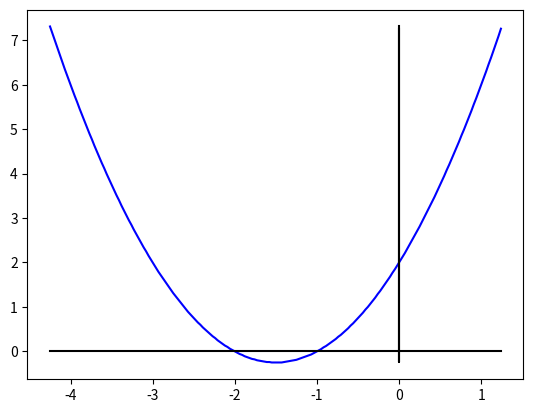

Python code for this plot:
"""

Exercício 3

Escreva uma função para calcular f (x) = x² − 3x + 2.
Atribua uma sêquencia de 20 valores e faça o gráfico (x,y) desta função.

"""

import numpy as np
import matplotlib.pyplot as plt

def Delta(a, b, c):

    delta = b ** 2 - 4 * a * c

    return delta

def Baskara(a, b, c):

    delta = Delta(a, b, c)

    x1 = (-b + (delta ** 1/2)) / (2 * a)
    x2 = (-b - (delta ** 1 / 2)) / (2 * a)

    Grafico(a, b, c, delta, x1, x2)

def Grafico(a, b, c, delta, x1, x2):

    eixoX = []
    eixoY = []
    zero = []

    variacao = abs(x1 - x2)
    if variacao < 3:
        variacao = 3

    for x in np.arange(x1 - variacao, x2 + variacao, variacao / 100):
        y = a * (x ** 2) + b * (x) + c
        eixoX.append(x)
        eixoY.append(y)
        zero.append(0.0)

    for i in range(len(eixoX)):
        eixoX[i] = round(eixoX[i] , 2)
        eixoY[i] = round(eixoY[i], 2)

    plt.plot(eixoX, eixoY, color="blue")
    plt.plot(eixoX, zero, color="black")
    plt.plot(zero, eixoY, color="black")

    print('='*50)
    print('\t\t\t\tPosições do gráfico')
    print('=' * 50)

    for i in range(len(eixoX)):
        print(f'[{eixoX[i]}, {eixoY[i]}]')

    print('=' * 50)

    plt.show()

if '__main__':

    # x² − 3x + 2
    a = 1
    b = 3
    c = 2

    Baskara(a, b, c)